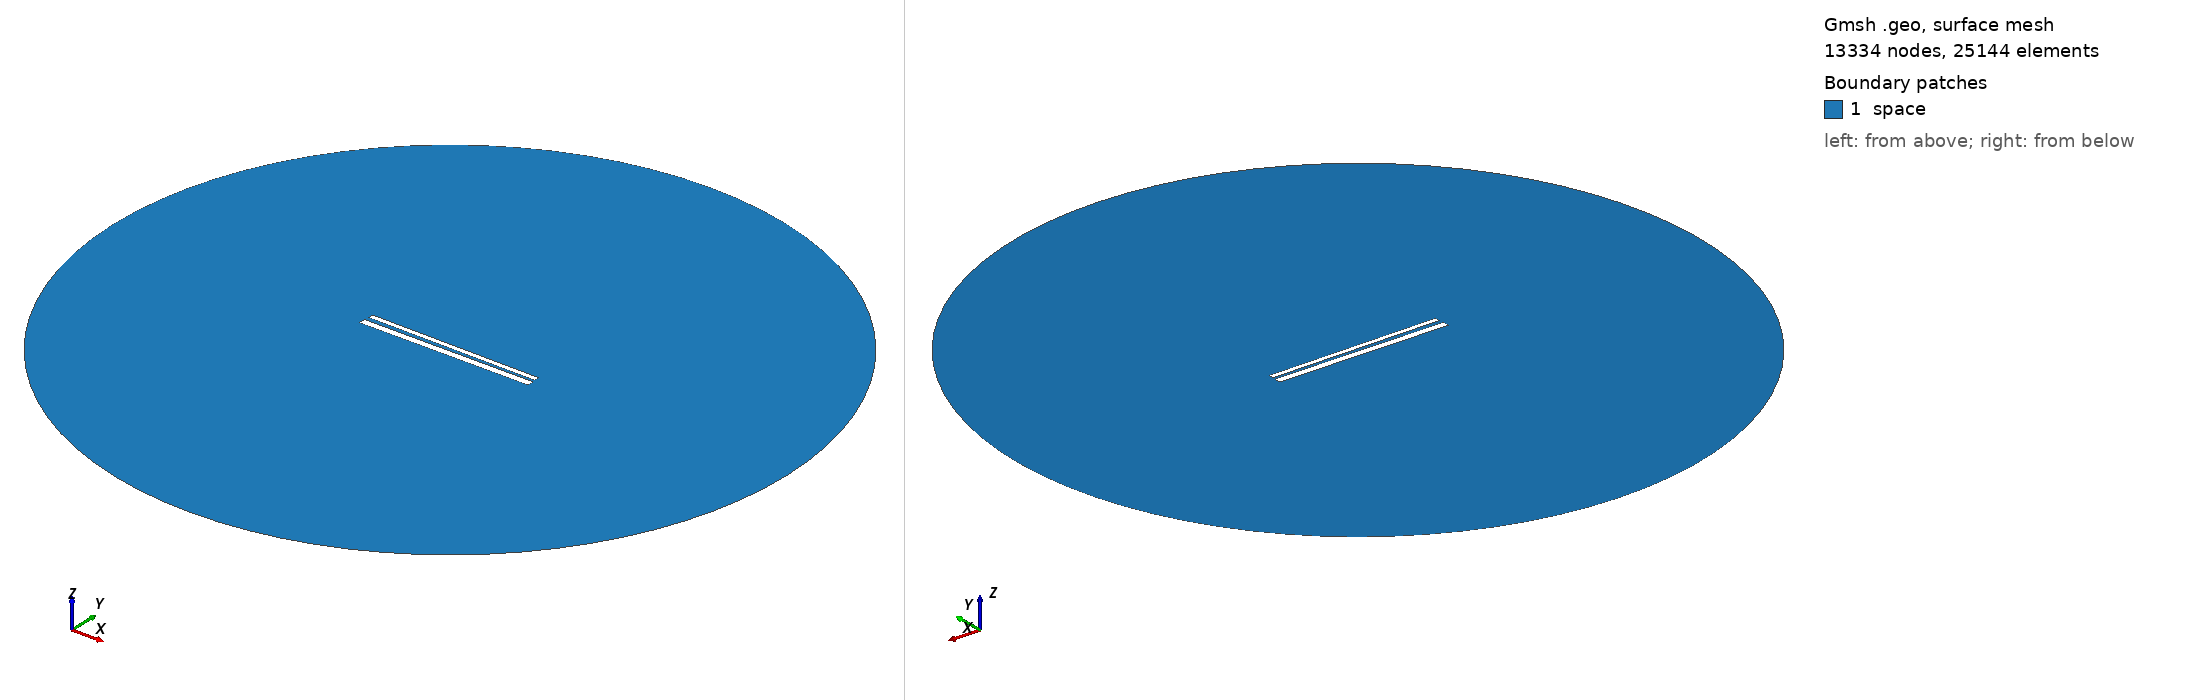

Gmsh geometry script, surface-meshed: 13334 nodes, 25144 surface elements. Boundary patches (legend numbers): 1 space. Left view from above one corner, right view from below the opposite corner. Legend entries are the model's physical surfaces. The drawing asked Gmsh for element sizes between 1% and 20% of the model's largest extent; the script's own settings can give other sizes.

=== 628.geo (drawn) ===
// Set the geometry kernel
SetFactory("OpenCASCADE");

//---------------------------------------
// Rectangles
//---------------------------------------

// Rectangle 1 (top)
Point(1) = {-49.56666666666667, 1.2944444444444445, 0, 1.0};
Point(2) = {49.56666666666667, 1.2944444444444445, 0, 1.0};
Point(3) = {49.56666666666667, 4.427777777777777, 0, 1.0};
Point(4) = {-49.56666666666667, 4.427777777777777, 0, 1.0};

Line(1) = {1, 2};
Line(2) = {2, 3};
Line(3) = {3, 4};
Line(4) = {4, 1};

Line Loop(1) = {1, 2, 3, 4};
Plane Surface(1) = {1};

Rotate { {0, 0, 1}, {0,  0.8611111111111112,  0}, -0.01 } {
  Surface{1};
}

// Rectangle 2 (bottom)
Point(5) = {-50,-0.8611111111111112, 0, 1.0};
Point(6) = { 50,-0.8611111111111112, 0, 1.0};
Point(7) = { 50,-4.861111111111111, 0, 1.0};
Point(8) = {-50,-4.861111111111111, 0, 1.0};

Line(5) = {5, 6};
Line(6) = {6, 7};
Line(7) = {7, 8};
Line(8) = {8, 5};

Line Loop(2) = {5, 6, 7, 8};
Plane Surface(2) = {2}; 


//---------------------------------------
// Circle
//---------------------------------------

// Define points
Point(9) = {0, 0, 0};        // Center
Point(10) = {200, 0, 0};     // Start point
Point(11) = {0, 200, 0};     // 90 degrees
Point(12) = {-200, 0, 0};    // 180 degrees
Point(13) = {0, -200, 0};    // 270 degrees

// Define circle arcs (each needs start, center, end)
Circle(9) = {10, 9, 11};
Circle(10) = {11, 9, 12};
Circle(11) = {12, 9, 13};
Circle(12) = {13, 9, 10};

// Define curve loop and surface if needed
Curve Loop(3) = {9, 10, 11, 12};
Surface(3) = {3};

// Subtract Rectangles from Circle
BooleanDifference{ Surface{3}; Delete; }{ Surface{1}; Surface{2}; Delete; }

//---------------------------------------
// Transfinite Lines and Surface
//---------------------------------------
r = 7;
Transfinite Line {1, 3} = 50*r Using Progression 1;
Transfinite Line {2, 4} = 2*r Using Progression 1;
Transfinite Line {5, 7} = 50*r Using Progression 1;
Transfinite Line {6, 8} = 2*r Using Progression 1;
Transfinite Line {9, 10, 11, 12} = 20 Using Progression 1;

//---------------------------------------
// Define Physical Groups
//---------------------------------------                

//--- Physical Curves
// Physical groups for boundaries
Physical Line("force_segment", 10) = {1};
Physical Line("upper_plate", 11) = {2, 3, 4};
Physical Line("lower_plate", 12) = {5, 6, 7, 8};
Physical Line("boundary", 20) = {9, 10, 11, 12};

//--- Physical Surfaces
Physical Surface("space", 30) = {3};

//---------------------------------------
// 6. Generate the Mesh
//---------------------------------------
Mesh 2;  // 2D mesh generation
